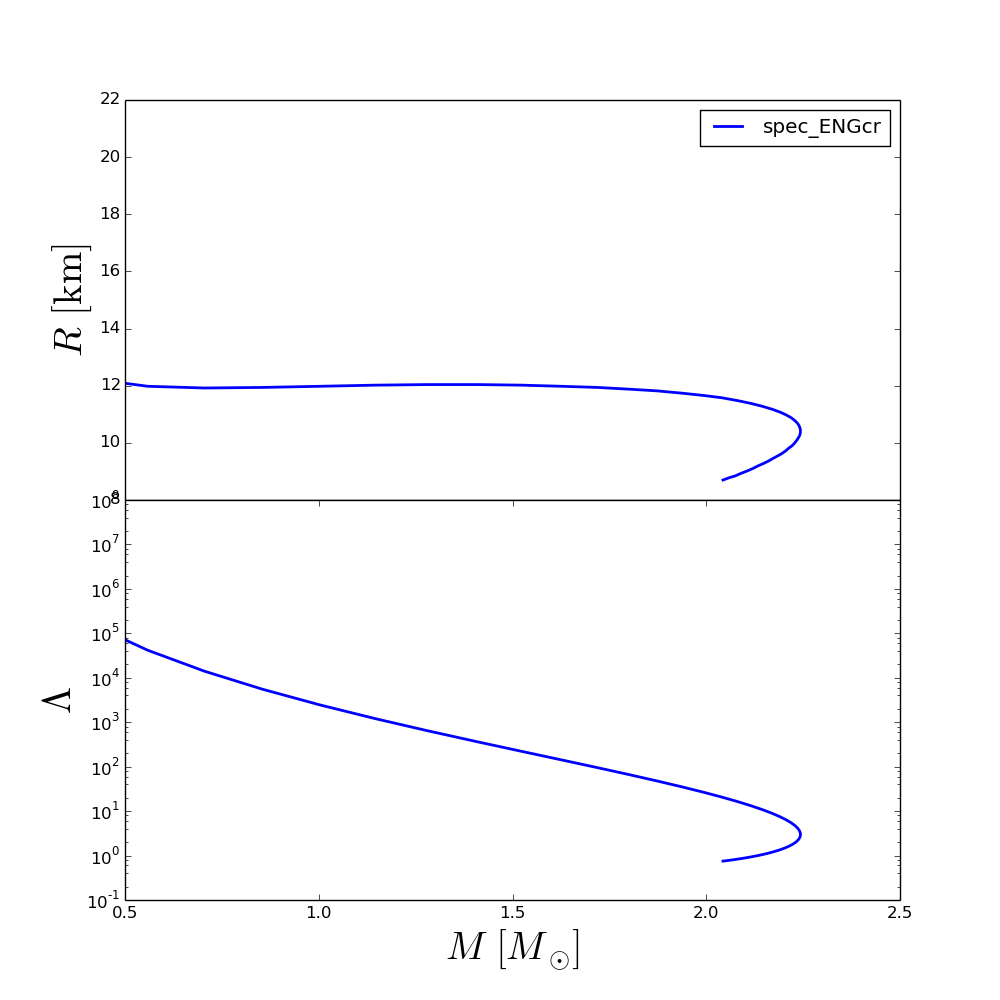

The data file committed next to this chart (first rows):
rhoc, R, M, Lambda
2.800000000000000000e+14, 2.000000000000054712e+01, 1.440420888457702997e-01, 2.132458979225748777e+07
3.314285714285714375e+14, 1.480000000026024587e+01, 2.126615461530293738e-01, 3.169425518414682243e+06
3.828571428571428750e+14, 1.292000000035413798e+01, 3.066769530300716418e-01, 6.124586030800838489e+05
4.342857142857142500e+14, 1.222000000038909739e+01, 4.243980895551573429e-01, 1.444286399064401048e+05
4.857142857142857500e+14, 1.198000000040108404e+01, 5.588458823280867405e-01, 4.159479494384382269e+04
5.371428571428571250e+14, 1.192000000040408025e+01, 7.049982810546115974e-01, 1.407216361426803815e+04
5.885714285714285000e+14, 1.194000000040308151e+01, 8.551196013090816006e-01, 5.514359158800571095e+03
6.400000000000000000e+14, 1.198000000040108404e+01, 1.003940465959680894e+00, 2.440648573264213155e+03
6.914285714285715000e+14, 1.202000000039908656e+01, 1.146923106752479882e+00, 1.198290388114675579e+03
7.428571428571428750e+14, 1.204000000039808604e+01, 1.282184593729307931e+00, 6.389800980436129976e+02
7.942857142857142500e+14, 1.204000000039808604e+01, 1.407543147067517708e+00, 3.659325389448482042e+02
8.457142857142857500e+14, 1.202000000039908656e+01, 1.522646795078751891e+00, 2.220815526871638212e+02
8.971428571428571250e+14, 1.198000000040108404e+01, 1.626311236235535196e+00, 1.421509073717761851e+02
9.485714285714286250e+14, 1.194000000040308151e+01, 1.718503698039662630e+00, 9.534488950082148051e+01
1.000000000000000000e+15, 1.188000000040607773e+01, 1.799750596046602036e+00, 6.659614831660726963e+01
1.051428571428571500e+15, 1.182000000040907395e+01, 1.872454832958221793e+00, 4.781528279671698556e+01
1.102857142857142875e+15, 1.174000000041306890e+01, 1.936647238714100050e+00, 3.524593696857959202e+01
1.154285714285714250e+15, 1.166000000041706564e+01, 1.992086414232910219e+00, 2.670364342842043470e+01
1.205714285714285750e+15, 1.158000000042106059e+01, 2.039328023914839694e+00, 2.076542101229709303e+01
1.257142857142857000e+15, 1.148000000042605429e+01, 2.080410143278538015e+00, 1.641817640162338776e+01
1.308571428571428500e+15, 1.138000000043104798e+01, 2.115501288097235921e+00, 1.320021771443041736e+01
1.360000000000000000e+15, 1.128000000043604345e+01, 2.144416342673975517e+00, 1.083278065277136548e+01
1.411428571428571500e+15, 1.118000000044103714e+01, 2.169317943731866372e+00, 8.961695441959372843e+00
1.462857142857143000e+15, 1.108000000044603084e+01, 2.189729264753247140e+00, 7.511450477433362138e+00
1.514285714285714250e+15, 1.098000000045102631e+01, 2.205939822272654727e+00, 6.388799672784152506e+00
1.565714285714285750e+15, 1.088000000045602000e+01, 2.219134269536764847e+00, 5.460065367017144844e+00
1.617142857142857250e+15, 1.078000000046101370e+01, 2.228632342675224365e+00, 4.750392982615572635e+00
1.668571428571428500e+15, 1.068000000046600739e+01, 2.235899938729850600e+00, 4.131385382662798200e+00
1.720000000000000000e+15, 1.058000000047100286e+01, 2.240294272078411808e+00, 3.657076712967252341e+00
1.771428571428571500e+15, 1.048000000047599656e+01, 2.242794840569565018e+00, 3.220500669675787186e+00
1.822857142857143000e+15, 1.037781150490523352e+01, 2.243166176514460819e+00, 2.884221385552639738e+00
1.874285714285714250e+15, 1.028000000048599638e+01, 2.241688247727633421e+00, 2.575670307889551758e+00
1.925714285714285750e+15, 1.020000000048999667e+01, 2.238795355948275390e+00, 2.332393069116124096e+00
1.977142857142857250e+15, 1.010000000049499747e+01, 2.234204547478746417e+00, 2.110860702119944587e+00
2.028571428571428500e+15, 1.000000000049999649e+01, 2.228534336690901618e+00, 1.927243260879820896e+00
2.080000000000000000e+15, 9.900000000504997288e+00, 2.221655580638939309e+00, 1.766864961178495896e+00
2.131428571428571500e+15, 9.820000000508997573e+00, 2.213372612971598041e+00, 1.621000461908124635e+00
2.182857142857143000e+15, 9.720000000513996596e+00, 2.204952218000772124e+00, 1.504457183561593858e+00
2.234285714285714250e+15, 9.620000000518997396e+00, 2.194416791817918710e+00, 1.388109590508895375e+00
2.285714285714286000e+15, 9.540000000522997681e+00, 2.183906460218816292e+00, 1.293238981373553642e+00
2.337142857142857000e+15, 9.460000000526996189e+00, 2.172912082236090114e+00, 1.210897031599059481e+00
2.388571428571428500e+15, 9.360000000531996989e+00, 2.160070294866635709e+00, 1.130364510485857288e+00
2.440000000000000000e+15, 9.280000000535997273e+00, 2.147971082753419303e+00, 1.065992651093929711e+00
2.491428571428571500e+15, 9.200000000539997558e+00, 2.134608887603588023e+00, 1.005225506537645863e+00
2.542857142857143000e+15, 9.100000000544996581e+00, 2.119867809293008332e+00, 9.476482501161243022e-01
2.594285714285714500e+15, 9.020000000548996866e+00, 2.106336749779344153e+00, 9.019850126282490388e-01
2.645714285714286000e+15, 8.940000000552997150e+00, 2.091069735748042557e+00, 8.572273840564144098e-01
2.697142857142857000e+15, 8.840000000557997950e+00, 2.074199214773112310e+00, 8.143814270287161872e-01
2.748571428571428500e+15, 8.780000000560997719e+00, 2.059194202900112014e+00, 7.811045831368558234e-01
2.800000000000000000e+15, 8.700000000564998004e+00, 2.043249489385763784e+00, 7.501947039941279094e-01
